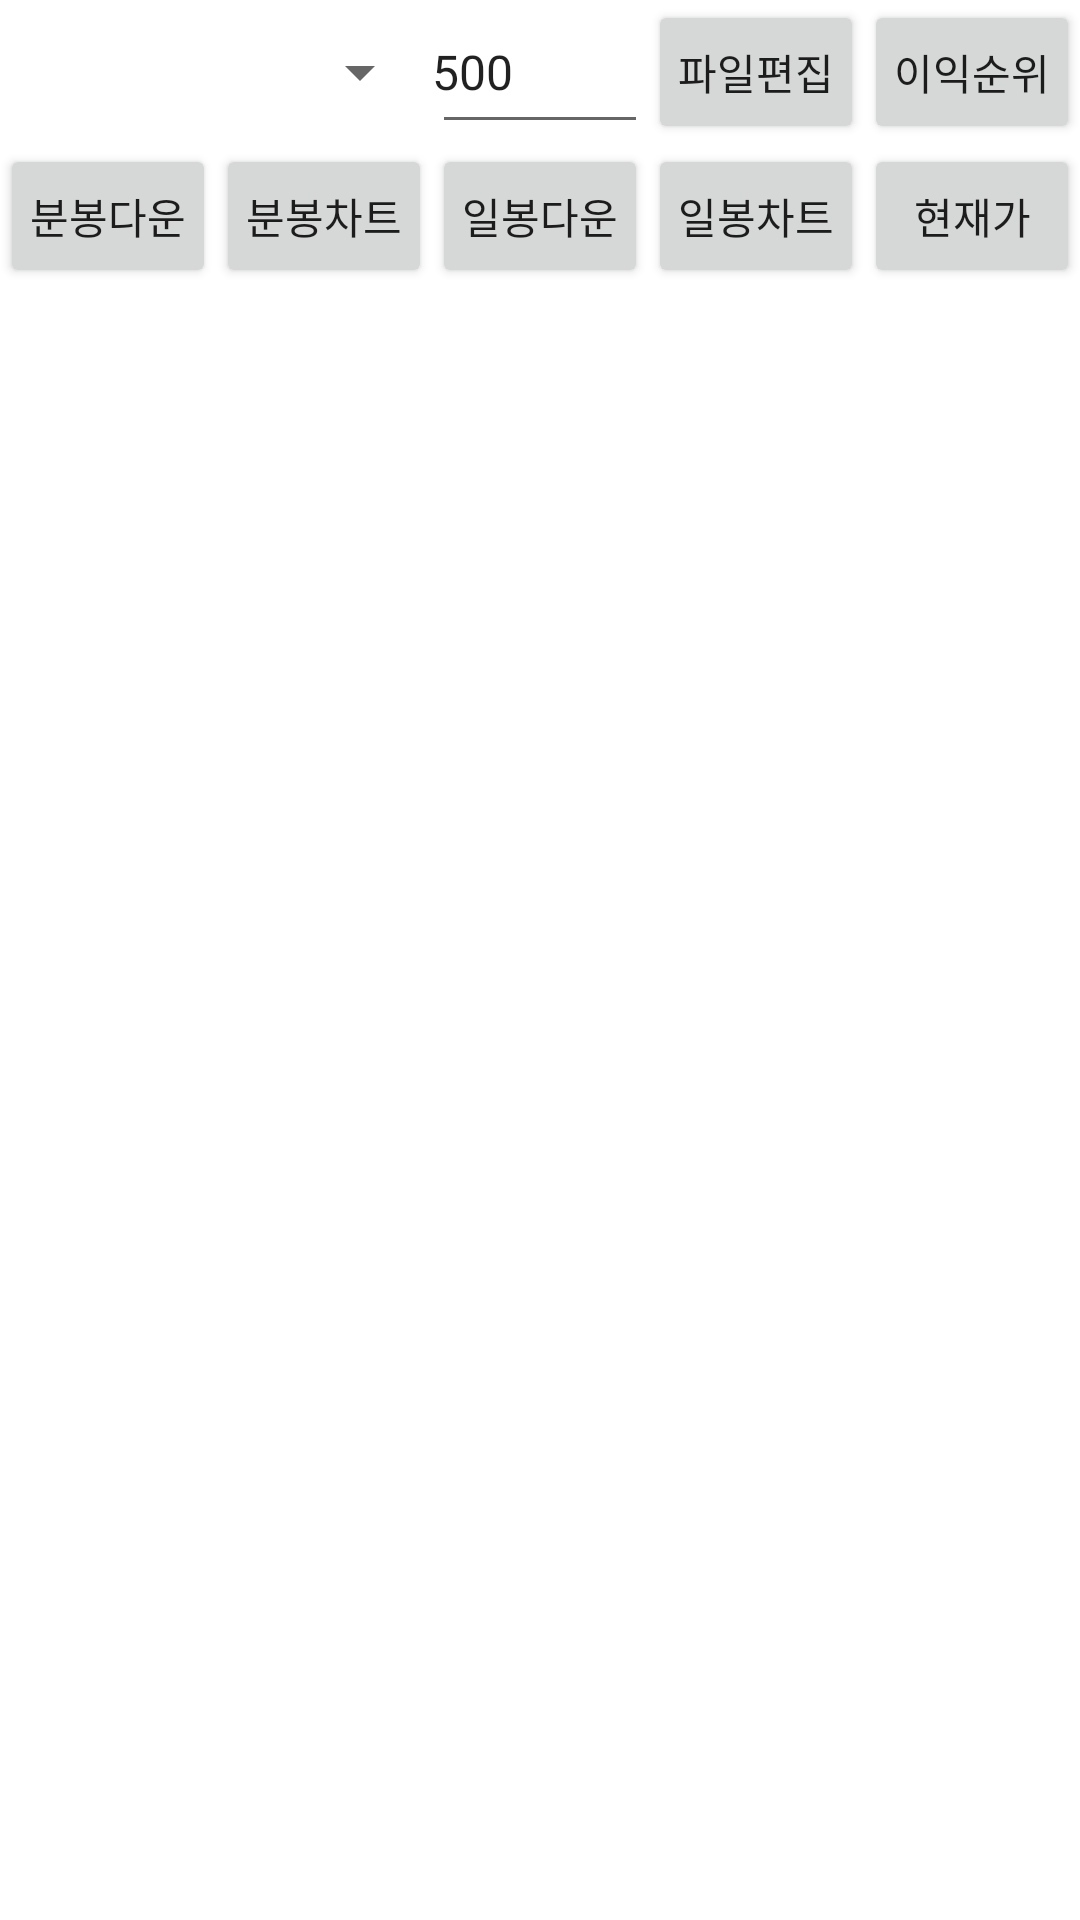

Produce the Android XML layout that renders to this screen, including the resource entries it uses.
<!-- AndroidManifest.xml: application theme Theme.Ebest -->
<!-- res/layout/fragment_home.xml -->
<?xml version="1.0" encoding="utf-8"?>
<LinearLayout xmlns:android="http://schemas.android.com/apk/res/android"
    android:layout_width="match_parent"
    android:layout_height="match_parent"
    android:fitsSystemWindows="true"
    android:orientation="vertical">

    <GridLayout
        android:layout_width="match_parent"
        android:layout_height="wrap_content"
        android:columnCount="5"
        android:rowCount="2">

        <Spinner
            android:id="@+id/fileSpinner"
            android:layout_width="0dp"
            android:layout_height="wrap_content"
            android:layout_row="0"
            android:layout_column="0"
            android:layout_columnSpan="2"
            android:layout_columnWeight="1"
            android:layout_rowWeight="1"
            android:spinnerMode="dropdown"
            android:textSize="30sp"/>

        <EditText
            android:id="@+id/home_editPeriod"
            android:layout_width="0dp"
            android:layout_height="wrap_content"
            android:layout_row="0"
            android:layout_column="2"
            android:layout_columnWeight="1"
            android:layout_rowWeight="1"
            android:digits="0123456789"
            android:hint="일수"
            android:inputType="number"
            android:padding="0dp"
            android:minHeight="0dp"
            android:minWidth="0dp"
            android:text="500"
            android:textSize="16sp" />
        <Button
            android:id="@+id/home_editTarget"
            android:layout_width="0dp"
            android:layout_height="wrap_content"
            android:layout_row="0"
            android:layout_column="3"
            android:layout_columnWeight="1"
            android:layout_rowWeight="1"
            android:padding="0dp"
            android:text="파일편집" />
        <Button
            android:id="@+id/home_profitranking"
            android:layout_width="0dp"
            android:layout_height="wrap_content"
            android:layout_row="0"
            android:layout_column="4"
            android:layout_columnWeight="1"
            android:layout_rowWeight="1"
            android:padding="0dp"
            android:text="이익순위" />

        <Button
            android:id="@+id/btMinDN"
            android:layout_width="0dp"
            android:layout_height="wrap_content"
            android:layout_row="1"
            android:layout_column="0"
            android:layout_columnWeight="1"
            android:layout_rowWeight="1"
            android:padding="0dp"
            android:text="분봉다운" />

        <Button
            android:id="@+id/btMinChart"
            android:layout_width="0dp"
            android:layout_height="wrap_content"
            android:layout_row="1"
            android:layout_column="1"
            android:layout_columnWeight="1"
            android:layout_rowWeight="1"
            android:padding="0dp"
            android:text="분봉차트" />

        <Button
            android:id="@+id/home_btDayDN"
            android:layout_width="0dp"
            android:layout_height="wrap_content"
            android:layout_row="1"
            android:layout_column="2"
            android:layout_columnWeight="1"
            android:layout_rowWeight="1"
            android:padding="0dp"
            android:text="일봉다운" />

        <Button
            android:id="@+id/home_btDayChart"
            android:layout_width="0dp"
            android:layout_height="wrap_content"
            android:layout_row="1"
            android:layout_column="3"
            android:layout_columnWeight="1"
            android:layout_rowWeight="1"
            android:padding="0dp"
            android:text="일봉차트" />
        <Button
            android:id="@+id/btCurrent"
            android:layout_width="0dp"
            android:layout_height="wrap_content"
            android:layout_row="1"
            android:layout_column="4"
            android:layout_columnWeight="1"
            android:layout_rowWeight="1"
            android:padding="0dp"
            android:text="현재가"/>
    </GridLayout>

    <ScrollView
        android:id="@+id/scrollChart"
        android:layout_width="match_parent"
        android:layout_height="wrap_content"
        android:fillViewport="true"
        android:paddingBottom="50dp">

        <LinearLayout
            android:id="@+id/chartContainer"
            android:layout_width="match_parent"
            android:layout_height="wrap_content"
            android:orientation="vertical" />

    </ScrollView>  

</LinearLayout>
<!-- resources referenced by this layout -->
<resources>
  <style name="Theme.Ebest" parent="Theme.MaterialComponents.DayNight">
          
  
          <item name="android:windowNoTitle">true</item>
          
          <item name="android:windowActionBar">false</item>
          
  
          <item name="colorPrimary">@color/purple_500</item>
          <item name="colorPrimaryVariant">@color/purple_700</item>
          <item name="colorOnPrimary">@color/white</item>
          
          <item name="colorSecondary">@color/teal_200</item>
          <item name="colorSecondaryVariant">@color/teal_700</item>
          <item name="colorOnSecondary">@color/black</item>
          
          <item name="android:statusBarColor">?attr/colorPrimaryVariant</item>
          
      </style>
  <!-- not gathered from this repository: default colours our renderer supplied (Android Studio template values) -->
  <color name="purple_500">#FF6200EE</color>
  <color name="purple_700">#FF3700B3</color>
  <color name="teal_200">#FF03DAC5</color>
  <color name="teal_700">#FF018786</color>
  <color name="black">#FF000000</color>
  <color name="white">#FFFFFFFF</color>
</resources>
